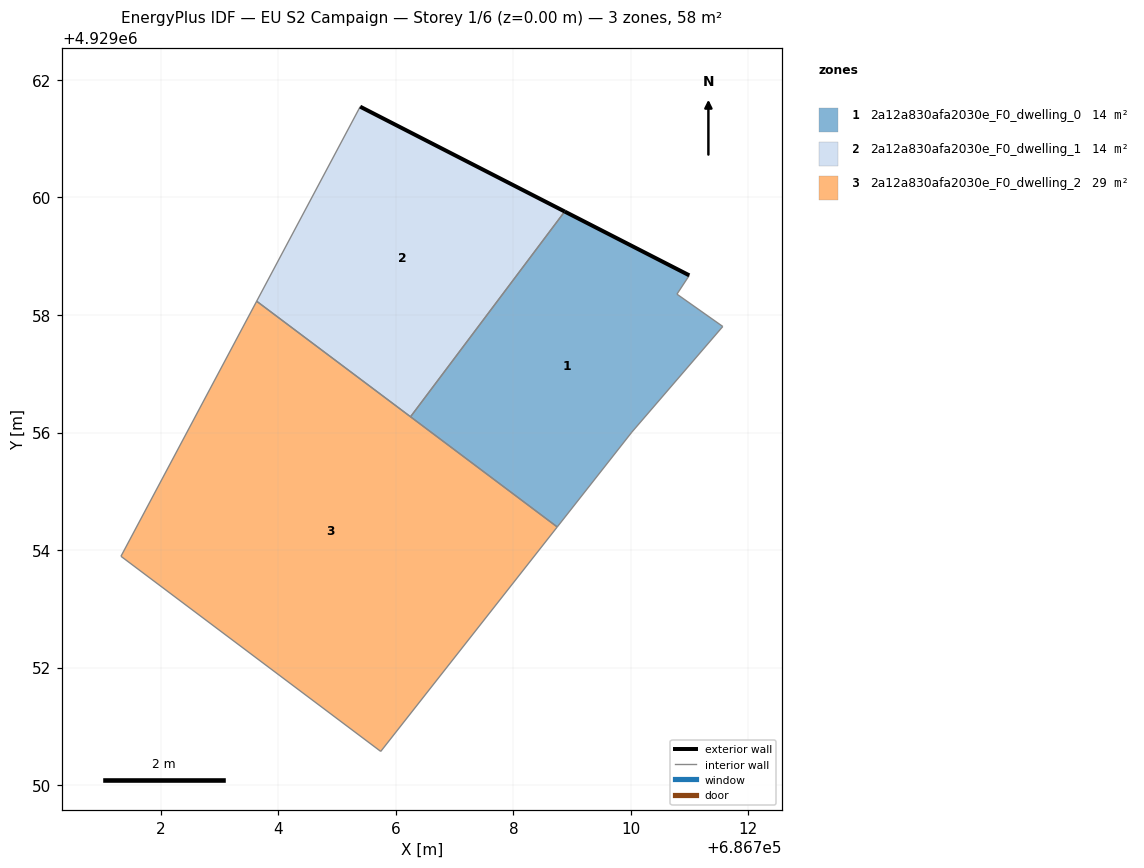
=== STOREY PLAN SPEC (per zone: floor XY polygon, exterior-wall plan segments, windows/doors) ===
zone 1: 2a12a830afa2030e_F0_dwelling_0  (14.5 m²)
  floor: (686710.02, 4929056.01) (686711.56, 4929057.80) (686710.78, 4929058.35) (686710.99, 4929058.67) (686708.87, 4929059.76) (686706.25, 4929056.27) (686708.75, 4929054.39)
  exterior wall: (686708.87, 4929059.76) – (686710.99, 4929058.67)  [2.4 m]
  interior walls: 6
zone 2: 2a12a830afa2030e_F0_dwelling_1  (14.5 m²)
  floor: (686706.25, 4929056.27) (686708.87, 4929059.76) (686705.39, 4929061.54) (686703.63, 4929058.23)
  exterior wall: (686705.39, 4929061.54) – (686708.87, 4929059.76)  [3.9 m]
  interior walls: 3
zone 3: 2a12a830afa2030e_F0_dwelling_2  (29.0 m²)
  floor: (686705.74, 4929050.57) (686708.75, 4929054.39) (686703.63, 4929058.23) (686701.32, 4929053.89)
  interior walls: 4

=== DERIVED (storey summary) ===
Building: EU S2 Campaign
Storey: 1 of 6  (floor level z = 0.00 m)
Storey gross floor area: 57.9 m²
Zones on this storey: 3
  - 2a12a830afa2030e_F0_dwelling_0: floor 14.5 m²; exterior wall 2.4 m (7.1 m²); WWR 0.0%
  - 2a12a830afa2030e_F0_dwelling_1: floor 14.5 m²; exterior wall 3.9 m (11.7 m²); WWR 0.0%
  - 2a12a830afa2030e_F0_dwelling_2: floor 29.0 m²
Zone adjacency (shared interzone walls):
  - 2a12a830afa2030e_F0_dwelling_0 ↔ 2a12a830afa2030e_F0_dwelling_1